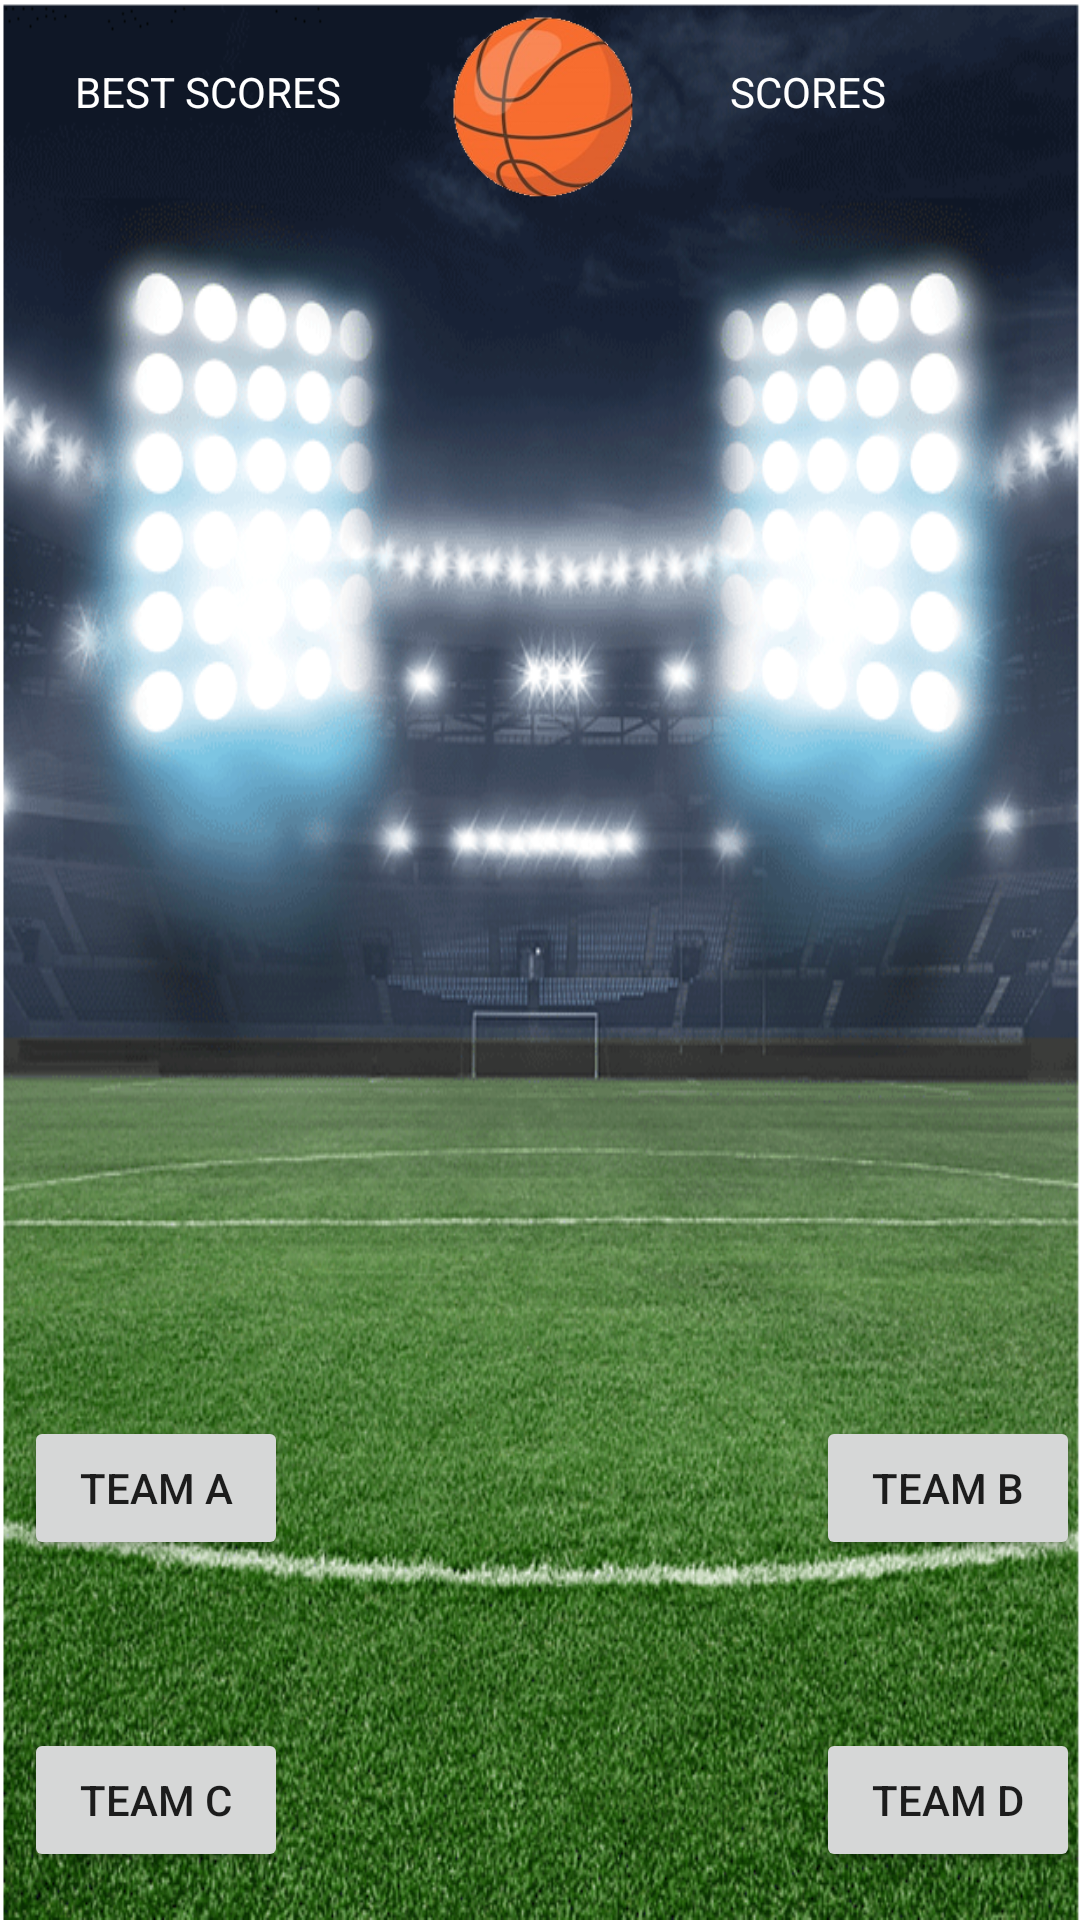

This screen was rendered from an Android layout file. Write that file and the resources it references.
<!-- AndroidManifest.xml: application theme Theme.AppCompat.Light.NoActionBar -->
<!-- res/layout/activity_proquiz.xml -->
<?xml version="1.0" encoding="utf-8"?>
<androidx.constraintlayout.widget.ConstraintLayout
        xmlns:android="http://schemas.android.com/apk/res/android"
        xmlns:tools="http://schemas.android.com/tools"
        xmlns:app="http://schemas.android.com/apk/res-auto"
        android:layout_width="match_parent"
        android:layout_height="match_parent"
        android:background="@drawable/back_field"
        tools:context=".ProQuizActivity" android:id="@+id/view">
    <FrameLayout
            android:layout_width="match_parent"
            android:layout_height="0dp"
            android:id="@+id/button_frame"
            app:layout_constraintBottom_toBottomOf="parent" android:layout_marginBottom="16dp"
            app:layout_constraintStart_toStartOf="parent" android:layout_marginStart="8dp"
            android:layout_marginTop="400dp" app:layout_constraintTop_toBottomOf="@+id/imageView">
        <Button
                android:text="Team A"
                android:layout_width="wrap_content"
                android:layout_height="wrap_content"
                android:id="@+id/btn_a"

                android:layout_marginBottom="12dp"/>
        <Button
                android:text="Team B"
                android:layout_width="wrap_content"
                android:layout_height="wrap_content" android:id="@+id/button4"
                android:layout_gravity="right" android:layout_marginBottom="25dp"/>
        <Button
                android:text="Team D"
                android:layout_width="wrap_content"
                android:layout_height="wrap_content" android:id="@+id/button3"
           android:layout_gravity="bottom|end"/>
        <Button
                android:text="Team C"
                android:layout_width="wrap_content"
                android:layout_height="wrap_content" android:id="@+id/button"
                android:layout_gravity="bottom|left"/>
    </FrameLayout>
    <TextView
            android:text=" SCORES"
            android:layout_width="95dp"
            android:layout_height="23dp" android:id="@+id/textView2"
            app:layout_constraintStart_toEndOf="@+id/imageView"
            app:layout_constraintHorizontal_bias="0.5" app:layout_constraintEnd_toEndOf="parent"
            app:layout_constraintTop_toTopOf="parent" android:layout_marginTop="21dp" android:textColor="@color/white"/>
    <ImageView
            android:layout_width="70dp"
            android:layout_height="72dp" app:srcCompat="@drawable/ball_basket" android:id="@+id/imageView"
            app:layout_constraintStart_toEndOf="@+id/textView"
            app:layout_constraintHorizontal_bias="0.5" app:layout_constraintEnd_toStartOf="@+id/textView2"
            app:layout_constraintTop_toTopOf="parent"/>
    <TextView
            android:text="BEST SCORES"
            android:layout_width="95dp"
            android:layout_height="23dp" android:id="@+id/textView"
            app:layout_constraintStart_toStartOf="parent" app:layout_constraintHorizontal_bias="0.5"
            app:layout_constraintEnd_toStartOf="@+id/imageView" app:layout_constraintTop_toTopOf="parent"
            android:layout_marginTop="21dp" android:textColor="@color/white"/>
</androidx.constraintlayout.widget.ConstraintLayout>
<!-- resources referenced by this layout -->
<resources>
  <!-- drawable back_field: png bitmap (drawable, 239510 bytes) -->
  <!-- drawable ball_basket: png bitmap (drawable, 34545 bytes) -->
  <!-- not gathered from this repository: default colours our renderer supplied (Android Studio template values) -->
  <color name="white">#FFFFFFFF</color>
</resources>
